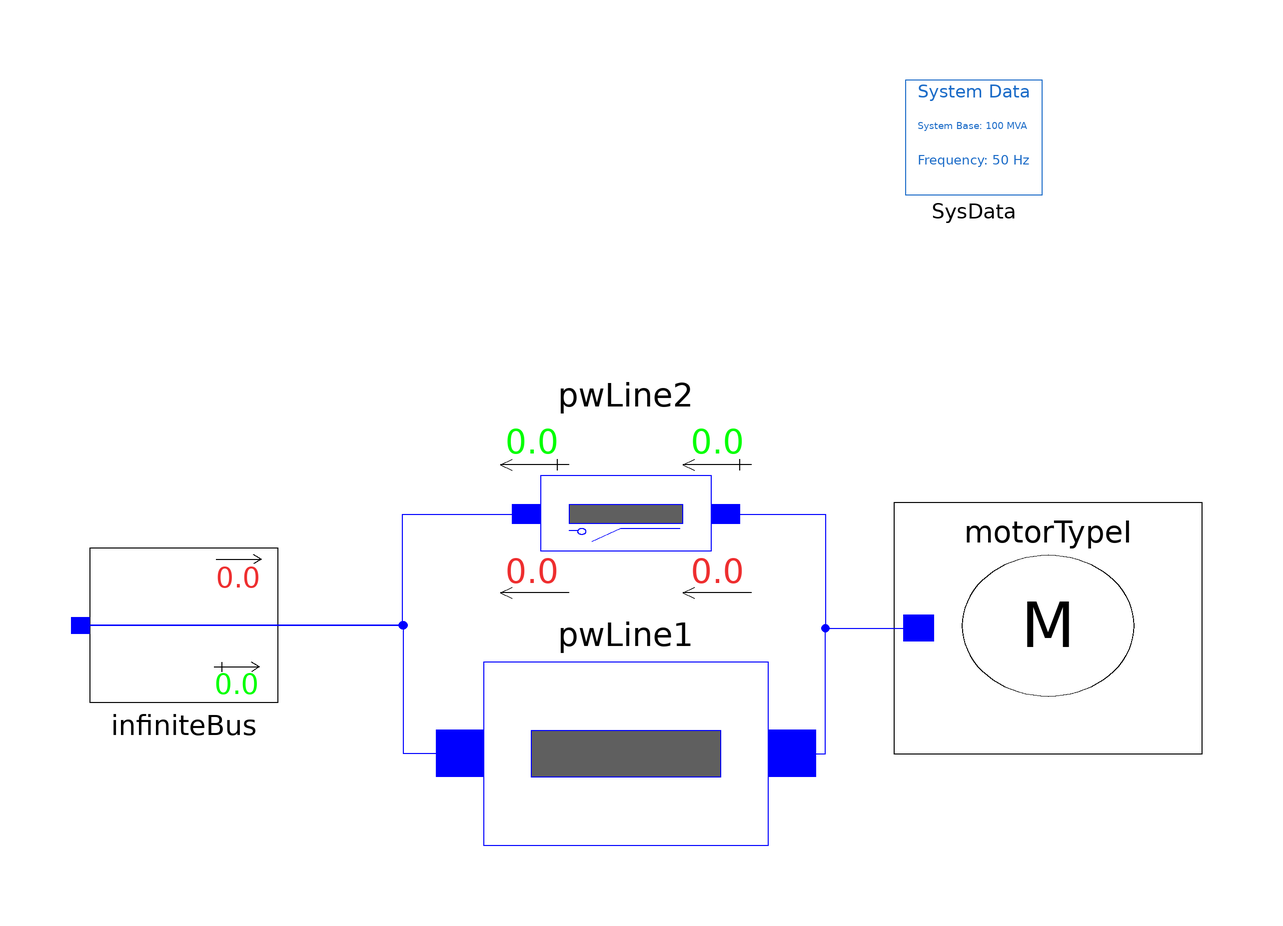

The Modelica model whose source follows is shown above as a component diagram (icons at their Placement, wires along their Line points).

model InductiveMotorI_SIMBOpenline_Test "Order 1 inductive machine from PSAT, line opened at 2 s for 1 s"
  extends Modelica.Icons.Example;

  iPSL.Electrical.Machines.PSAT.MotorTypeI motorTypeI(
    Sup=0,
    V_0=1.0336,
    angle_0=-0.02173,
    P_0=0.5,
    Q_0=0.286) annotation (Placement(transformation(
        extent={{-27,-22},{27,22}},
        rotation=180,
        origin={65,-16})));
  iPSL.Electrical.Branches.PwLine pwLine1(
    G=0,
    B=0,
    R=0.01,
    X=0.1) annotation (Placement(transformation(
        extent={{-25,-16},{25,16}},
        rotation=180,
        origin={-9,-38})));
  iPSL.Electrical.Branches.PwLine2Openings pwLine2(
    G=0,
    B=0,
    R=0.01,
    X=0.1,
    startTime=2,
    endTime=3) annotation (Placement(transformation(
        extent={{-25,-16},{25,16}},
        rotation=180,
        origin={-9,4})));
  iPSL.Electrical.Buses.InfiniteBus infiniteBus(V_0=1.05, angle_0=0) annotation (Placement(transformation(
        extent={{-16.5,-13.5},{16.5,13.5}},
        rotation=0,
        origin={-86.5,-15.5})));
  inner iPSL.Electrical.SystemBase SysData annotation (Placement(transformation(extent={{40,60},{64,80}})));
equation
  connect(infiniteBus.p, pwLine2.n) annotation(Line(points = {{-104.65, -15.5}, {-48.175, -15.5}, {-48.175, 4}, {-26.5, 4}}, color = {0, 0, 255}, smooth = Smooth.None));
  connect(pwLine1.n, infiniteBus.p) annotation(Line(points = {{-38.1667, -38}, {-48, -38}, {-48, -15.5}, {-104.65, -15.5}}, color = {0, 0, 255}, smooth = Smooth.None));
  connect(pwLine2.p, motorTypeI.p) annotation(Line(points = {{8.5, 4}, {26, 4}, {26, -16}, {42.32, -16}}, color = {0, 0, 255}, smooth = Smooth.None));
  connect(pwLine1.p, motorTypeI.p) annotation(Line(points = {{20.1667, -38}, {26, -38}, {26, -16}, {42.32, -16}}, color = {0, 0, 255}, smooth = Smooth.None));
  annotation (Diagram(coordinateSystem(preserveAspectRatio=true, extent={{-100,-100},{100,100}}), graphics), Documentation(revisions="<html>
<!--DISCLAIMER-->
<p>Copyright 2015-2016 RTE (France), SmarTS Lab (Sweden), AIA (Spain) and DTU (Denmark)</p>
<ul>
<li>RTE: <a href=\"http://www.rte-france.com\">http://www.rte-france.com</a></li>
<li>SmarTS Lab, research group at KTH: <a href=\"https://www.kth.se/en\">https://www.kth.se/en</a></li>
<li>AIA: <a href=\"http://www.aia.es/en/energy\"> http://www.aia.es/en/energy</a></li>
<li>DTU: <a href=\"http://www.dtu.dk/english\"> http://www.dtu.dk/english</a></li>
</ul>
<p>The authors can be contacted by email: <a href=\"mailto:info@itesla-ipsl.org\">info@itesla-ipsl.org</a></p>

<p>This Source Code Form is subject to the terms of the Mozilla Public License, v. 2.0. </p>
<p>If a copy of the MPL was not distributed with this file, You can obtain one at <a href=\"http://mozilla.org/MPL/2.0/\"> http://mozilla.org/MPL/2.0</a>.</p>
</html>"));
end InductiveMotorI_SIMBOpenline_Test;